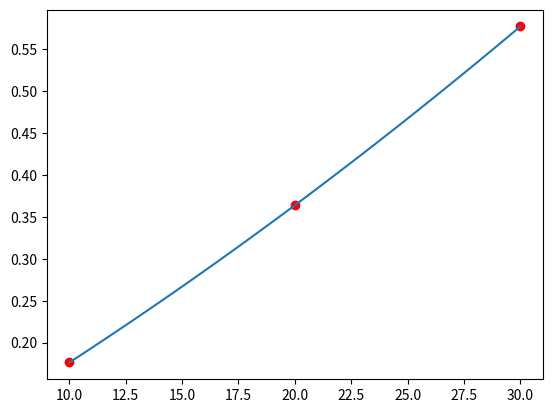

Here is the Python script that generated this plot:
# Polinomio de interpolación
import matplotlib.pyplot as plt
import numpy as np
def createMatrix(m,n,v):
    C = []
    for i in range(m):
        C.append([v]*n)
    return C

def getDimensions(A):
    return (len(A),len(A[0]))

def copyMatrix(B):
    m,n = getDimensions(B)
    A = createMatrix(m,n,0)
    for i in range(m):
        for j in range(n):
            A[i][j] = B[i][j]
    return A

def sumaMatrix(A,B):
    Am,An = getDimensions(A)
    Bm,Bn = getDimensions(B)
    if Am != Bm or An != Bn:
        print("Error las dimensiones deben ser iguales")
        return []
    C = createMatrix(Am,An,0)
    for i in range(Am):
        for j in range(An):
            C[i][j] = A[i][j] + B[i][j]
    return C

def restaMatrix(A,B):
    Am,An = getDimensions(A)
    Bm,Bn = getDimensions(B)
    if Am != Bm or An != Bn:
        print("Error las dimensiones deben ser iguales")
        return []
    C = createMatrix(Am,An,0)
    for i in range(Am):
        for j in range(An):
            C[i][j] = A[i][j] - B[i][j]
    return C

def multMatrix(A,B):
    Am,An = getDimensions(A)
    Bm,Bn = getDimensions(B)
    if An != Bm:
        print("Error las dimensiones deben ser conformable")
        return []
    C = createMatrix(Am,Bn,0)
    for i in range(Am):
        for j in range(Bn):
            for k in range(An):
                    C[i][j] += A[i][k] * B[k][j]
    return C
    
def getAdyacente(A,r,c):
    Am,An = getDimensions(A)
    C = createMatrix(Am-1,An-1,0)
    for i in range(Am):
        if i == r:
            continue
        for j in range(An):
            if j == c:
                continue
            ci = 0
            cj = 0
            if(i < r):
                ci = i
            else:
                ci = i - 1
            if(j < c):
                cj = j
            else:
                cj = j - 1
            C[ci][cj] = A[i][j]
    return C

def detMatrix(A):
    m,n = getDimensions(A)
    if m != n:
        print("La matriz no es cuadrada")
        return []
    if m == 1:
        return A[0][0]
    if m == 2:
        return A[0][0]*A[1][1] - A[1][0]*A[0][1]
    det = 0
    for j in range(m):
        det += ((-1)**j)*A[0][j]*detMatrix(getAdyacente(A,0,j))
    return det


def getMatrizTranspuesta(A):
    m,n = getDimensions(A)
    C = createMatrix(n,m,0)
    for i in range(m):
        for j in range(n):
            C[j][i] = A[i][j]
    return C

def getMatrizAdjunta(A):
    m,n = getDimensions(A)
    if m != n:
        print("La matriz no es cuadrada")
        return []
    C = createMatrix(m,n,0)
    for i in range(m):
        for j in range(n):
            C[i][j] = ((-1)**(i+j))*detMatrix(getAdyacente(A,i,j))
    return C

def getMatrizInversa(A):
    m,n = getDimensions(A)
    if m != n:
        print("La matriz no es cuadrada")
        return []
    detA = detMatrix(A)
    if detA == 0:
        print("La matriz no tiene inversa")
        return []
    At = getMatrizTranspuesta(A)
    adjA = getMatrizAdjunta(At)
    invDetA = 1/detA
    C = createMatrix(m,n,0)
    for i in range(m):
        for j in range(n):
            C[i][j] = invDetA * adjA[i][j]
    return C

def evalPolinomio(coef,x):
    y = []
    coef = np.asarray(coef)
    for i in range(len(x)):
        y.append(0)
        for c in range(len(coef)):
            y[i] += (x[i]**c) * coef[c]
    return y


x = [10,20,30]
y = createMatrix(3,1,0)
y[0] = [0.1763]
y[1] = [0.3640]
y[2] = [0.5774]
n = 3
A = createMatrix(n,n,0)
for i in range(n):
    for j in range(n):
        A[i][j] = x[i]**j
print(A)

invA = getMatrizInversa(A)
B = multMatrix(invA,y)

print(B)
plt.plot(x,y,'ro')
x2 = np.linspace(10, 30, 100)
y2 = evalPolinomio(B, x2)
plt.plot(x2,y2)
plt.show()

